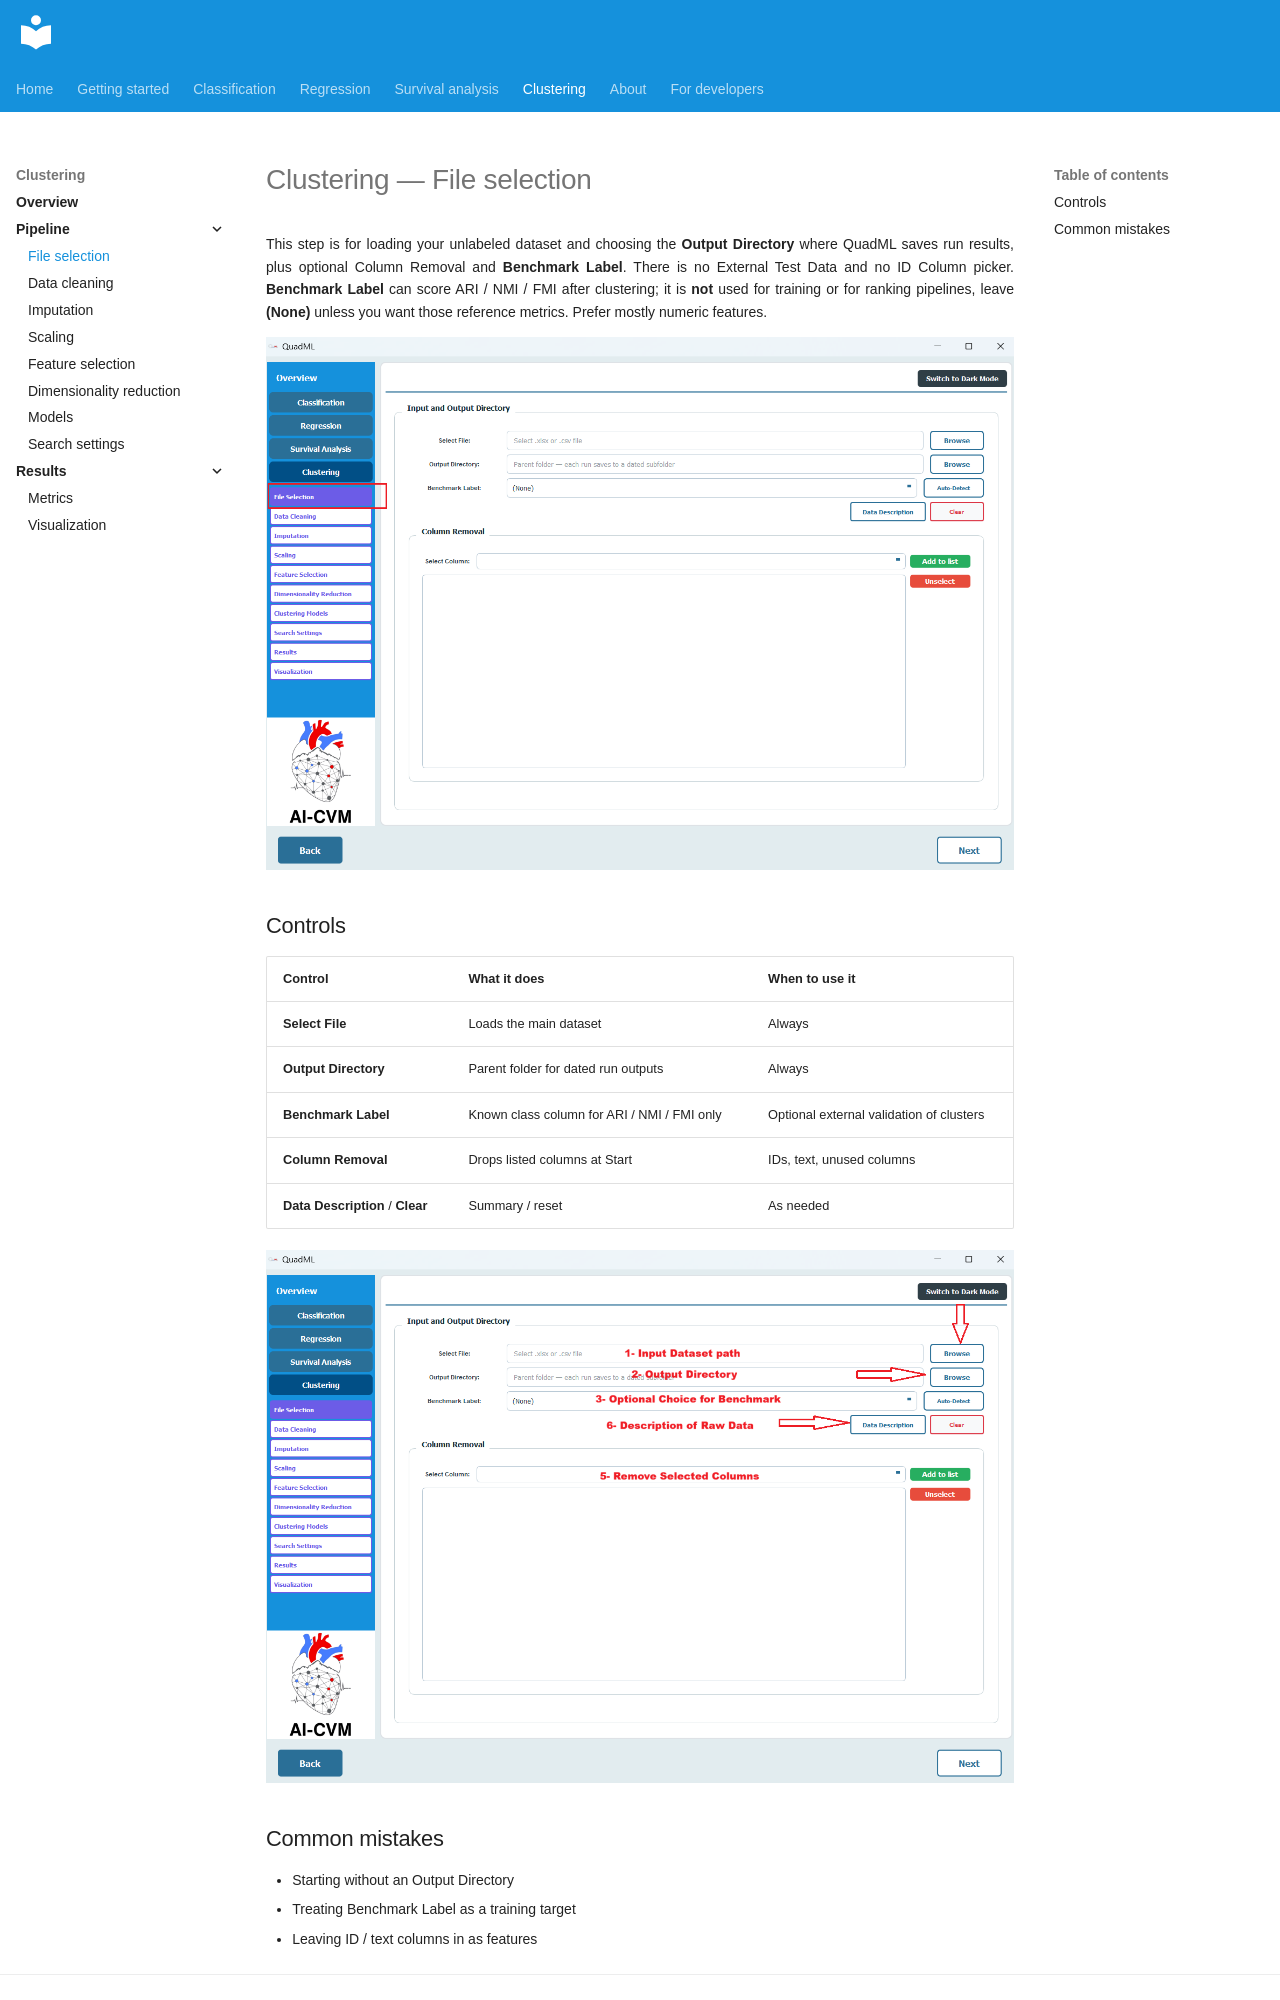

repository: AI-in-Cardiovascular-Medicine/QuadML · page: clustering/01-file-selection/index.html · generator: mkdocs

# Clustering — File selection

This step is for loading your unlabeled dataset and choosing the **Output Directory** where QuadML saves run results, plus optional Column Removal and **Benchmark Label**. There is no External Test Data and no ID Column picker. **Benchmark Label** can score ARI / NMI / FMI after clustering; it is **not** used for training or for ranking pipelines, leave **(None)** unless you want those reference metrics. Prefer mostly numeric features.

![File Selection](../assets/cluster/2.png)

## Controls

| Control | What it does | When to use it |
|---------|--------------|----------------|
| **Select File** | Loads the main dataset | Always |
| **Output Directory** | Parent folder for dated run outputs | Always |
| **Benchmark Label** | Known class column for ARI / NMI / FMI only | Optional external validation of clusters |
| **Column Removal** | Drops listed columns at Start | IDs, text, unused columns |
| **Data Description** / **Clear** | Summary / reset | As needed |

![Select File, Output Directory, Benchmark Label, and Column Removal](../assets/cluster/3.png)
